Run: headless pygame with SDL's dummy video driver; simulated clock (each Clock.tick advances the game by its frame time, no real sleeping); random seed 0; keys injected as events and as key.get_pressed() state; no mouse input.
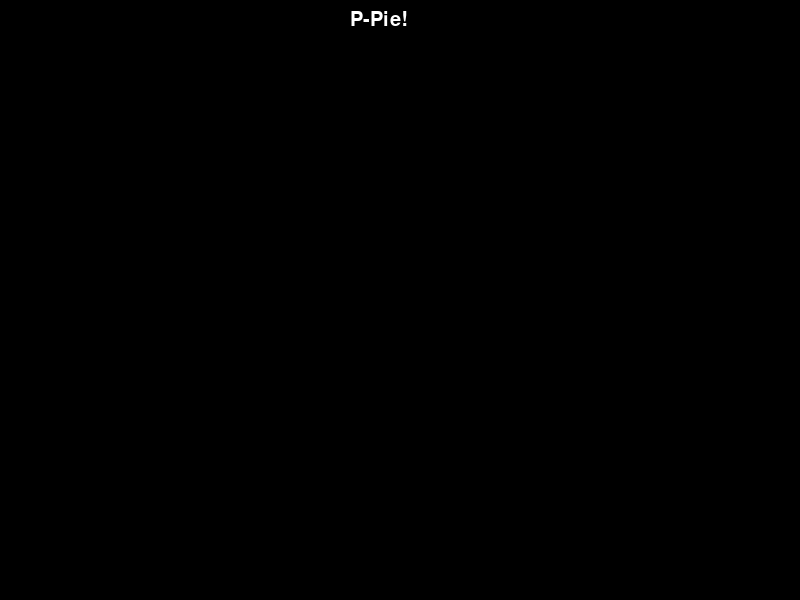
Frame 1 of 4 · flips 1–60 · no input
Frame 2 of 4 · flips 61–180 · tapped SPACE, RETURN · held RIGHT (→), D · screen unchanged from frame 1, image omitted
Frame 3 of 4 · flips 181–300 · held DOWN (↓), S · screen unchanged from frame 2, image omitted
Frame 4 of 4 · flips 301–420 · held LEFT (←), A, UP (↑), W · screen unchanged from frame 3, image omitted

The pygame program that drew these frames:

from sys import exit
import pygame
from pygame.locals import *
import time
import random

pygame.init()

#screen width x height
SCREEN_SIZE = (800, 600)

#Initializing screen with no caption
pgDisplay = pygame.display.set_mode(SCREEN_SIZE, pygame.NOFRAME)

clock = pygame.time.Clock()
button = []

myfont = pygame.font.SysFont('Comic Sans MS', 30)
title = myfont.render('P-Pie!', True, (255,255,255))

class Window():
    def __init__(self, screen, position, size):
        self.screen = screen
        self.rect = Rect(position, size)




def game_intro():
    intro = True

    while intro:
        for event in pygame.event.get():
            print(event)
            if event.type == pygame.QUIT:
                pygame.quit()
                quit()

        pgDisplay.fill((0,0,0))


        pgDisplay.blit(title, (350,10))

        pygame.display.update()
        clock.tick(15)


game_intro()
